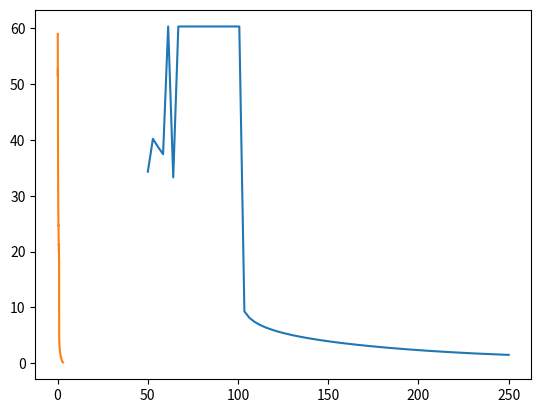

This chart was generated by the following Python code:
# -*- coding: utf-8 -*-
"""
Created on Sun Feb 20 21:05:52 2022

@author: Thomas Kuntz
"""

import math
import numpy as np
import cmath
import scipy.stats as si
import matplotlib.pyplot as plt
import time
from mpl_toolkits.mplot3d import Axes3D
from scipy.stats import norm
from scipy.optimize import root
from scipy import interpolate

class europeanOption():
    
    def __init__(self,S, K, T, r, sigma):
        self.S = S
        self.K = K
        self.T = T
        self.r = r
        self.sigma = sigma
        
    def __repr__(self):
        return f'initial level is {self.S}, strike is {self.K}, expiry is {self.T}, interest rate is {self.r}, volatility is {self.sigma}.'
    
    
    def euroCall(self,S, K, T, r, sigma):
        d1 = (np.log(S / K) + (r + 0.5 * sigma ** 2) * T) / (sigma * np.sqrt(T))
        d2 = (np.log(S / K) + (r - 0.5 * sigma ** 2) * T) / (sigma * np.sqrt(T))
        call = (S * si.norm.cdf(d1, 0.0, 1.0) - K * np.exp(-r * T) * si.norm.cdf(d2, 0.0, 1.0))
        return float(call)

class FastFourierTransforms():
    
    def __init__(self,S, K, T, r, q, sigma,nu,kappa,rho,theta):
        self.S = S
        self.K = K
        self.T = T
        self.r = r
        self.q = q #dividend (in this case q=0)
        self.sigma = sigma
        self.nu = nu
        self.kappa = kappa
        self.rho = rho
        self.theta = theta
        
    def __repr__(self):
        return 
    
    def helper(self, n):
        
        delta = np.zeros(len(n),dtype = complex)
        delta[n==0] = 1
        return delta
    
    def CharaceristicHeston(self,u):
        
        sigma = self.sigma
        nu = self.nu
        kappa = self.kappa
        rho = self.rho
        theta = self.theta
        S = self.S
        r = self.r
        T = self.T
        
        i = complex(0,1)
        Lambda = cmath.sqrt(sigma**2*(u**2+i*u)+(kappa-i*rho*sigma*u)**2)
        omega = np.exp(i*u*np.log(S)+i*u*(r - q)*T+kappa*theta*T*(kappa-i*rho*sigma*u)/sigma**2) / ((cmath.cosh(Lambda*T/2) + (kappa-i*rho*sigma*u) / Lambda*cmath.sinh(Lambda*T/2))**(2*kappa*theta/sigma**2))
        phi = omega*np.exp(-(u**2+i*u)*nu/(Lambda/cmath.tanh(Lambda*T/2)+kappa-i*rho*sigma*u))
        return phi
    
    def heston(self,alpha,N,B,K):
        
        t = time.time()
        tau = B / (2**N)
        Lambda = (2 * math.pi / (2**N)) / tau
        dx = (np.arange(1,(2**N)+1,dtype = complex)-1) * tau
        chi = np.log(self.S) - Lambda * (2**N) / 2
        dy = chi + (np.arange(1,(2**N)+1,dtype = complex)-1) * Lambda
        i = complex(0,1)
        chiDx = np.zeros(len(np.arange(1,(2**N)+1,dtype = complex)),dtype = complex)
        for ff in range(0,(2**N)):
            u = dx[ff] - (alpha + 1) * i
            chiDx[ff] = self.CharaceristicHeston(u) / ((alpha + dx[ff] * i) * (alpha + 1 + dx[ff] * i))
        FFT = (tau/2) * chiDx * np.exp(-i * chi * dx) * (2 - self.helper(np.arange(1,(2**N)+1,dtype = complex)-1))
        ff = np.fft.fft(FFT)
        mu = np.exp(-alpha * np.array(dy)) / np.pi
        ffTwo = mu * np.array(ff).real
        List = list(chi + (np.cumsum(np.ones(((2**N), 1))) - 1) * Lambda)
        Kt = np.exp(np.array(List))
        Kfft = [] 
        ffT = []
        for gg in range(len(Kt)):
            if( Kt[gg]>1e-16 )&(Kt[gg] < 1e16)& ( Kt[gg] != float("inf"))&( Kt[gg] != float("-inf")) &( ffTwo[gg] != float("inf"))&(ffTwo[gg] != float("-inf")) & (ffTwo[gg] is not  float("nan")):
                Kfft += [Kt[gg]]
                ffT += [ffTwo[gg]]
        spline = interpolate.splrep(Kfft , np.real(ffT))
        value =  np.exp(-self.r*self.T)*interpolate.splev(K, spline).real

        tt = time.time()
        compTime = tt-t

        return(value,compTime)
    
    def alpha(self,lst,N,B,K):
        
        alphas = np.array([self.heston(alpha, N, B, K)[0] for alpha in lst])
        plt.plot(lst, alphas)
        return plt.show()
    
    def strikeCalibration(self, size, strikesLst,K):
        x = np.zeros((len(size),len(strikesLst)))
        y = np.zeros((len(size),len(strikesLst)))
        a, b = np.meshgrid(size, strikesLst)
        
        for gg in range(len(size)):
            for pp in range(len(strikesLst)):
                Heston = self.heston(1, size[gg], strikesLst[pp],K)
                x[gg][pp] = Heston[0]
                y[gg][pp] = 1 / ((Heston[0]) ** 2 * Heston[1])
        
        return x, y, a, b
    
class VolatilitySurfaces():
    
    def __init__(self, stockLst, strikeLst, expiryLst,S, K, T, r, sigma):
        self.stockLst = stockLst
        self.strikeLst = strikeLst
        self.expiryLst = expiryLst
        self.S = S
        self.K = K
        self.T = T
        self.r = r
        self.sigma = sigma
        
    def strikeVolatility(self):
        volatility = []
        euC = europeanOption(self.S, self.K, self.T, self.r, self.sigma)
        for gg in range(len(self.strikeLst)):
            volPoint = root(lambda x: ((euC.euroCall(self.S, self.strikeLst[gg], self.T, self.r, x))) - self.stockLst[gg],0.3)
            volatility += [volPoint.x]
        return volatility, self.strikeLst

    def expiryVolatility(self):
        volatility = []
        euC = europeanOption(self.S, self.K, self.T, self.r, self.sigma)
        for gg in range(len(self.expiryLst)):
            volPoint = root(lambda x: ((euC.euroCall(S, K, self.expiryLst[gg], r, x))) - self.stockLst[gg],0.3)
            volatility += [volPoint.x]
        return volatility, self.expiryLst



if __name__ == '__main__':      # +++++++++++++++++++++++++++++++++++++++++++++++++++++++++++++++    

    S = 250
    K = 250
    T = 0.5
    r = 0.02
    q = 0
    sigma = 0.2
    alpha = 1
    N = 10
    B = 250
    nu = 0.08
    kappa = 0.7
    rho = -0.4
    theta = 0.1
    
    # analytic sanity check
    analyticEuros = europeanOption(S, K, T, r, sigma)
    value = analyticEuros.euroCall(S, K, T, r, sigma)
    print(f'{repr(analyticEuros)}\n')
    print(f'the call value is:  {value}\n')
    
    # A i)
    Heston = FastFourierTransforms(S, K, T, r, q, sigma,nu,kappa,rho,theta)
    fft = Heston.heston(alpha, N, B, K)
    print(f'The FFT equivalent price is: {fft[0]}\n')
    print(f'Runtime is:  {fft[1]}\n')
    
    
    # alphas = np.linspace(0.1,10,num = 50)
    # alphaPlot = Heston.alpha(alphas,N,B,K)
    
    # alphass = [0.01, 0.02, 0.25, 0.5, 0.75, 0.9, 1 ,1.25, 1.5, 1.75, 2, 5, 7, 10, 15, 20, 30, 38]
    # plot = []
    # for i in alphass:
    #     plot += [Heston.heston(i,N,B,K)[0]]
    # print(plot)
    # plt.plot(plot)
    
    
    # # A ii)
    # sizeN = np.array([6,7,8,9,10,11,12,13,14,15])
    # strikesLst = np.linspace(150,350,100)
    # strikesPlot = Heston.strikeCalibration(sizeN, strikesLst,K)
    # fig1 = plt.figure()
    # ax = Axes3D(fig1)
    # ax.plot_surface(strikesPlot[2], strikesPlot[3], strikesPlot[0].T, rstride=1, cstride=1, cmap='rainbow')
    # plt.show()
    
    # print(f'k=260    {Heston.heston(alpha,N,B,260)}\n')
    
    # sizeN = np.array([6,7,8,9,10,11,12,13,14,15])
    # strikesLst = np.linspace(150,350,100)
    # strikesPlot = Heston.strikeCalibration(sizeN, strikesLst,260)
    # fig1 = plt.figure()
    # ax = Axes3D(fig1)
    # ax.plot_surface(strikesPlot[2], strikesPlot[3], strikesPlot[0].T, rstride=1, cstride=1, cmap='rainbow')
    # plt.show()
    
    # B i)
    S = 150
    K = 150
    T = 0.25
    r = 0.025
    q = 0
    sigma = 0.4
    alpha = 1
    N = 10
    B = 150
    nu = 0.09
    kappa = 0.5
    rho = 0.25
    theta = 0.12
    
    expiryLst = np.linspace(1/12,3,72)
    
    strikeLst = np.linspace(50,250,72)
    stockLst = []
    for i in strikeLst:
        stockLst += [Heston.heston(alpha, N, B, i)[0]]
    stockLst = np.array(stockLst)
    
    volSurface = VolatilitySurfaces(stockLst, strikeLst, expiryLst, S, K, T, r, sigma)
    
    strikeVol, lst = volSurface.strikeVolatility()
    
    strikeVol = np.array(strikeVol)
    plt.plot(lst, strikeVol)
    plt.show()
    
    # B ii)
    expiryLst = np.linspace(1/12,3,72)
    value = []
    for i in expiryLst:
        model = FastFourierTransforms(S, K, i, r, q, sigma,nu,kappa,rho,theta)
        value += [model.heston(alpha, N, B, K)[0]]
    value = np.array(value)
    
    expiryVol, lst1 = volSurface.expiryVolatility()
    expiryVol = np.array(expiryVol)
    plt.plot(lst1, expiryVol)
    plt.show()
        
    
    
    
    